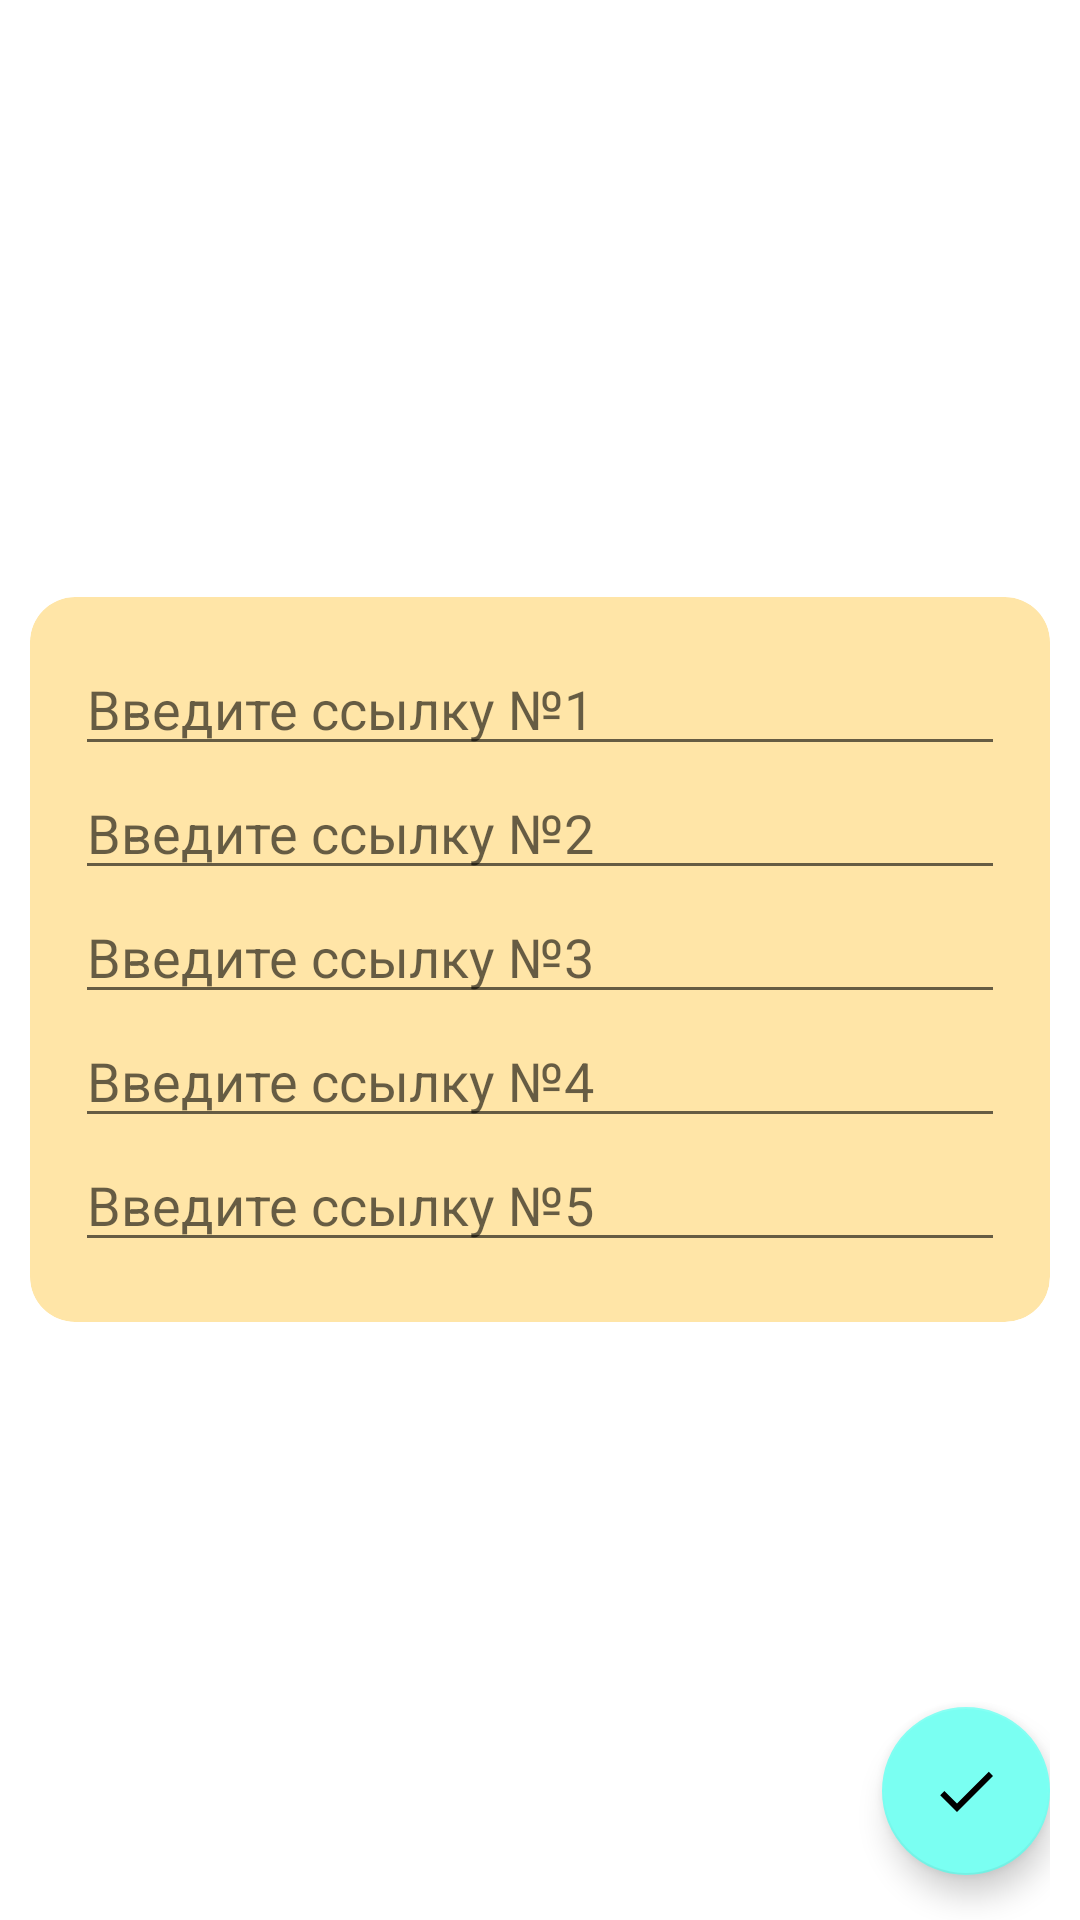

Reconstruct the res/layout file that produces this screen, plus the resources it refers to.
<!-- AndroidManifest.xml: application theme Theme.CucinaCafeAdminApp -->
<!-- res/layout/activity_url_change.xml -->
<?xml version="1.0" encoding="utf-8"?>
<RelativeLayout xmlns:android="http://schemas.android.com/apk/res/android"
    xmlns:app="http://schemas.android.com/apk/res-auto"
    xmlns:tools="http://schemas.android.com/tools"
    android:layout_width="match_parent"
    android:layout_height="match_parent"
    tools:context=".activities.URLChangeActivity"
    android:paddingStart="10dp"
    android:paddingEnd="10dp">

    <androidx.cardview.widget.CardView
        android:layout_width="match_parent"
        android:layout_height="wrap_content"
        app:cardCornerRadius="15dp"
        app:cardElevation="0dp"
        android:layout_centerInParent="true"
        android:backgroundTint="@color/light_yellow">

        <LinearLayout
            android:layout_width="match_parent"
            android:layout_height="wrap_content"
            android:orientation="vertical"
            android:padding="15dp">

            <EditText
                android:layout_width="match_parent"
                android:layout_height="wrap_content"
                android:hint="Введите ссылку №1"
                android:id="@+id/ed1"/>

            <EditText
                android:layout_width="match_parent"
                android:layout_height="wrap_content"
                android:hint="Введите ссылку №2"
                android:id="@+id/ed2"/>

            <EditText
                android:layout_width="match_parent"
                android:layout_height="wrap_content"
                android:hint="Введите ссылку №3"
                android:id="@+id/ed3"/>

            <EditText
                android:layout_width="match_parent"
                android:layout_height="wrap_content"
                android:hint="Введите ссылку №4"
                android:id="@+id/ed4"/>

            <EditText
                android:layout_width="match_parent"
                android:layout_height="wrap_content"
                android:layout_marginBottom="5dp"
                android:hint="Введите ссылку №5"
                android:id="@+id/ed5"/>

        </LinearLayout>

    </androidx.cardview.widget.CardView>

    <com.google.android.material.floatingactionbutton.FloatingActionButton
        android:layout_width="wrap_content"
        android:layout_height="wrap_content"
        android:layout_alignParentBottom="true"
        android:layout_alignParentEnd="true"
        android:layout_marginBottom="15dp"
        android:id="@+id/fab"
        android:src="@drawable/ic_done"/>

</RelativeLayout>
<!-- resources referenced by this layout -->
<resources>
  <color name="light_yellow">#FFE5A7</color>
  <!-- drawable ic_done (drawable-v24) -->
  <vector xmlns:android="http://schemas.android.com/apk/res/android"
      android:width="24dp"
      android:height="24dp"
      android:viewportWidth="24"
      android:viewportHeight="24"
      android:tint="?attr/colorOnSecondary">
    <path
        android:fillColor="@android:color/white"
        android:pathData="M9,16.2L4.8,12l-1.4,1.4L9,19 21,7l-1.4,-1.4L9,16.2z"/>
  </vector>
  <style name="Theme.CucinaCafeAdminApp" parent="Theme.MaterialComponents.DayNight.NoActionBar">
          
          <item name="colorPrimary">@color/yellow</item>
          <item name="colorPrimaryVariant">@color/yellow</item>
          <item name="colorOnPrimary">@color/white</item>
          
          <item name="colorSecondary">@color/teal_200</item>
          <item name="colorSecondaryVariant">@color/teal_700</item>
          <item name="colorOnSecondary">@color/black</item>
          
          <item name="android:statusBarColor" tools:targetApi="l">?attr/colorOnPrimary</item>
          <item name="android:navigationBarColor">?attr/colorOnPrimary</item>
          <item name="android:windowLightStatusBar">true</item>
          <item name="android:windowLightNavigationBar" tools:targetApi="o_mr1">true</item>
          
      </style>
  <color name="yellow">#E39F00</color>
  <color name="white">#FFFFFFFF</color>
  <color name="teal_200">#7AFFF2</color>
  <color name="teal_700">#016564</color>
  <color name="black">#FF000000</color>
</resources>
